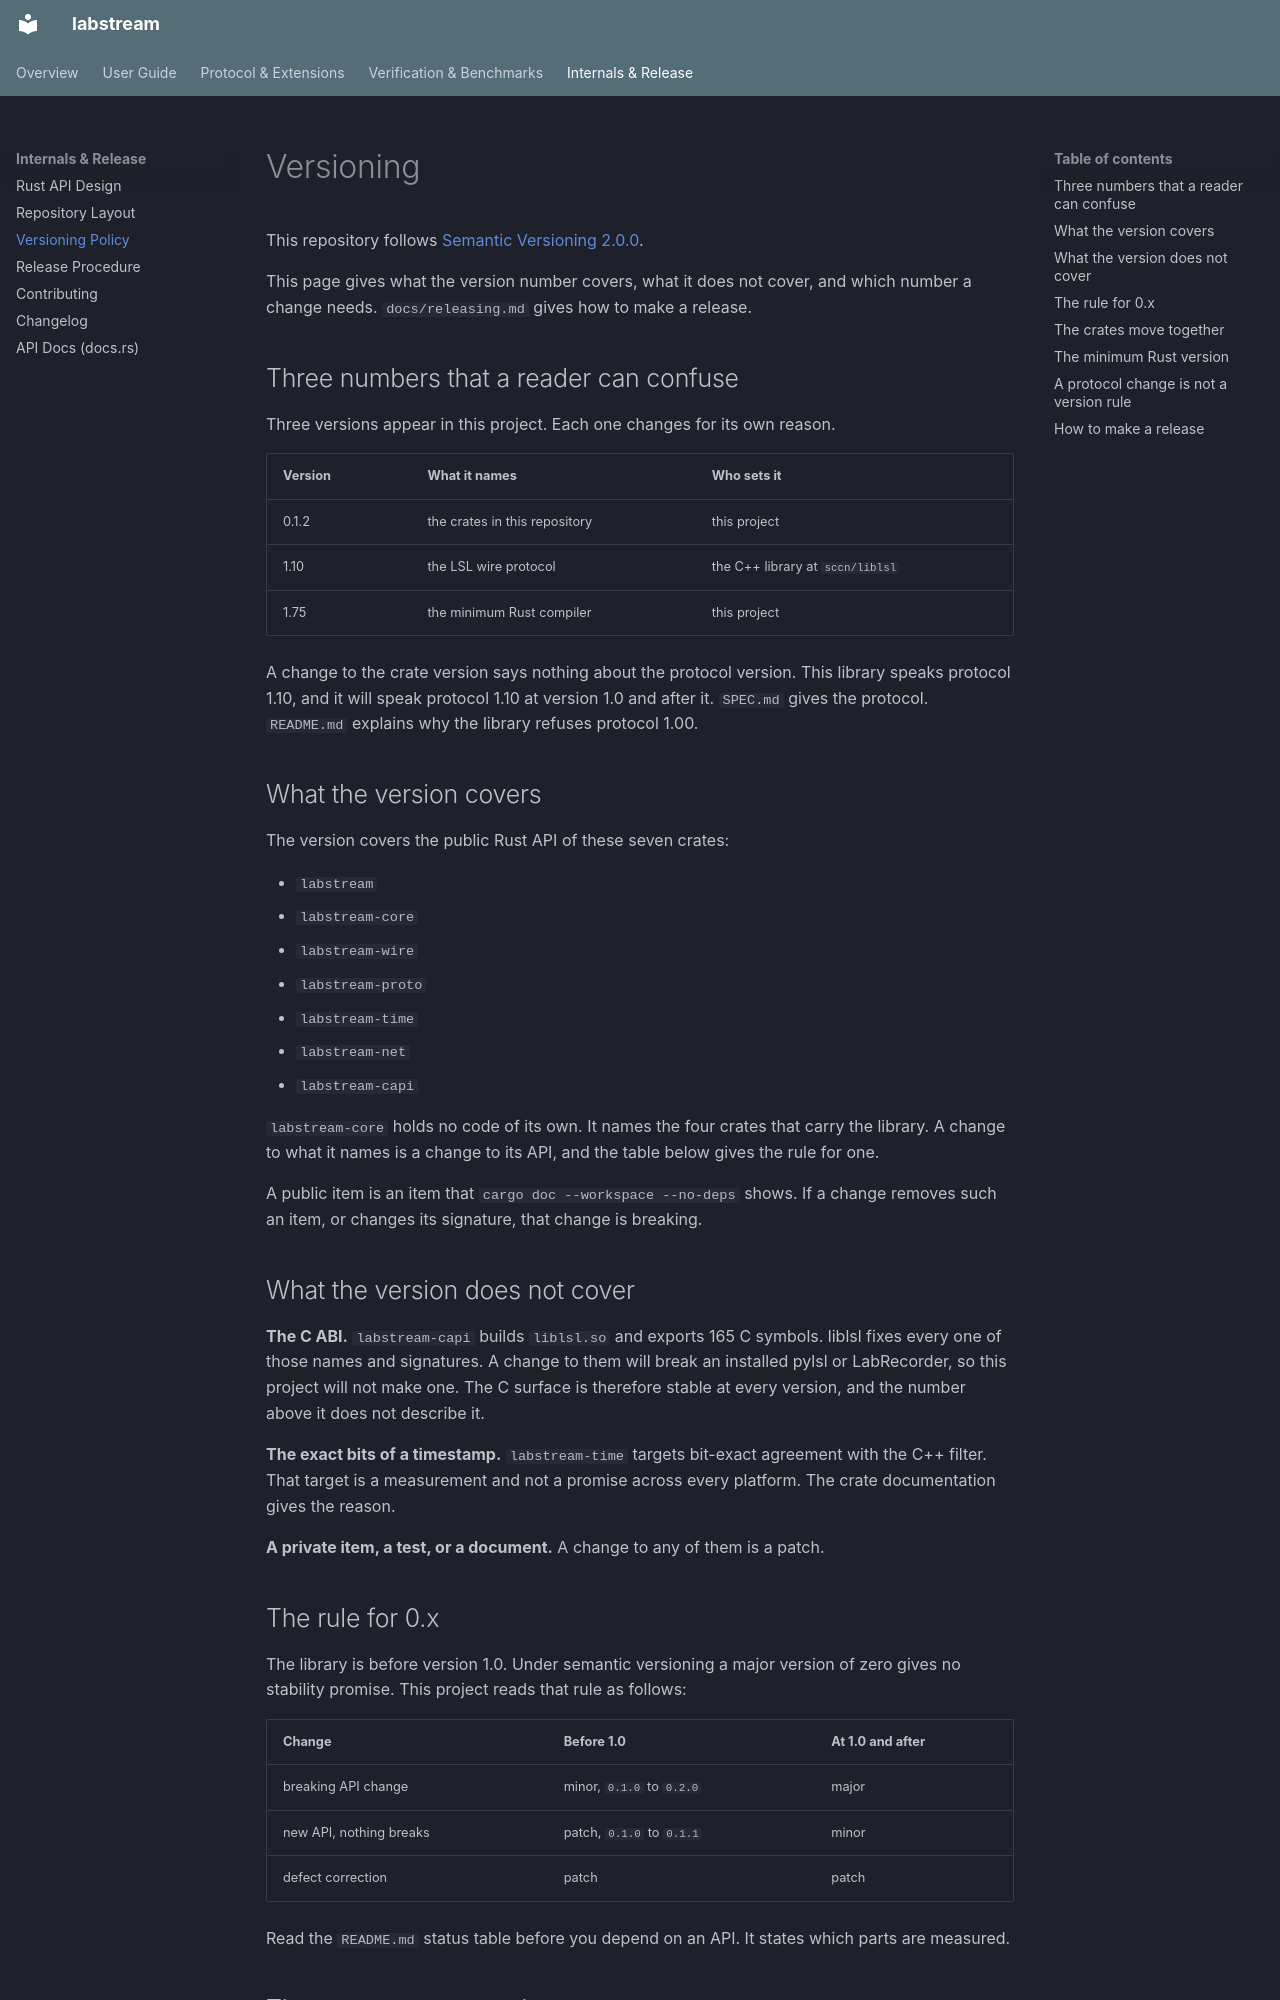

repository: rednayan/labstream · page: versioning/index.html · generator: mkdocs

# Versioning

This repository follows [Semantic Versioning 2.0.0](https://semver.org/spec/v2.0.0.html).

This page gives what the version number covers, what it does not cover, and
which number a change needs. `docs/releasing.md` gives how to make a release.

## Three numbers that a reader can confuse

Three versions appear in this project. Each one changes for its own reason.

| Version | What it names | Who sets it |
|---|---|---|
| 0.1.2 | the crates in this repository | this project |
| 1.10 | the LSL wire protocol | the C++ library at `sccn/liblsl` |
| 1.75 | the minimum Rust compiler | this project |

A change to the crate version says nothing about the protocol version. This
library speaks protocol 1.10, and it will speak protocol 1.10 at version 1.0
and after it. `SPEC.md` gives the protocol. `README.md` explains why the
library refuses protocol 1.00.

## What the version covers

The version covers the public Rust API of these seven crates:

- `labstream`
- `labstream-core`
- `labstream-wire`
- `labstream-proto`
- `labstream-time`
- `labstream-net`
- `labstream-capi`

`labstream-core` holds no code of its own. It names the four crates that carry
the library. A change to what it names is a change to its API, and the table
below gives the rule for one.

A public item is an item that `cargo doc --workspace --no-deps` shows. If a
change removes such an item, or changes its signature, that change is
breaking.

## What the version does not cover

**The C ABI.** `labstream-capi` builds `liblsl.so` and exports 165 C symbols.
liblsl fixes every one of those names and signatures. A change to them will
break an installed pylsl or LabRecorder, so this project will not make one.
The C surface is therefore stable at every version, and the number above it
does not describe it.

**The exact bits of a timestamp.** `labstream-time` targets bit-exact
agreement with the C++ filter. That target is a measurement and not a promise
across every platform. The crate documentation gives the reason.

**A private item, a test, or a document.** A change to any of them is a patch.

## The rule for 0.x

The library is before version 1.0. Under semantic versioning a major version of zero
gives no stability promise. This project reads that rule as follows:

| Change | Before 1.0 | At 1.0 and after |
|---|---|---|
| breaking API change | minor, `0.1.0` to `0.2.0` | major |
| new API, nothing breaks | patch, `0.1.0` to `0.1.1` | minor |
| defect correction | patch | patch |

Read the `README.md` status table before you depend on an API. It states which
parts are measured.
